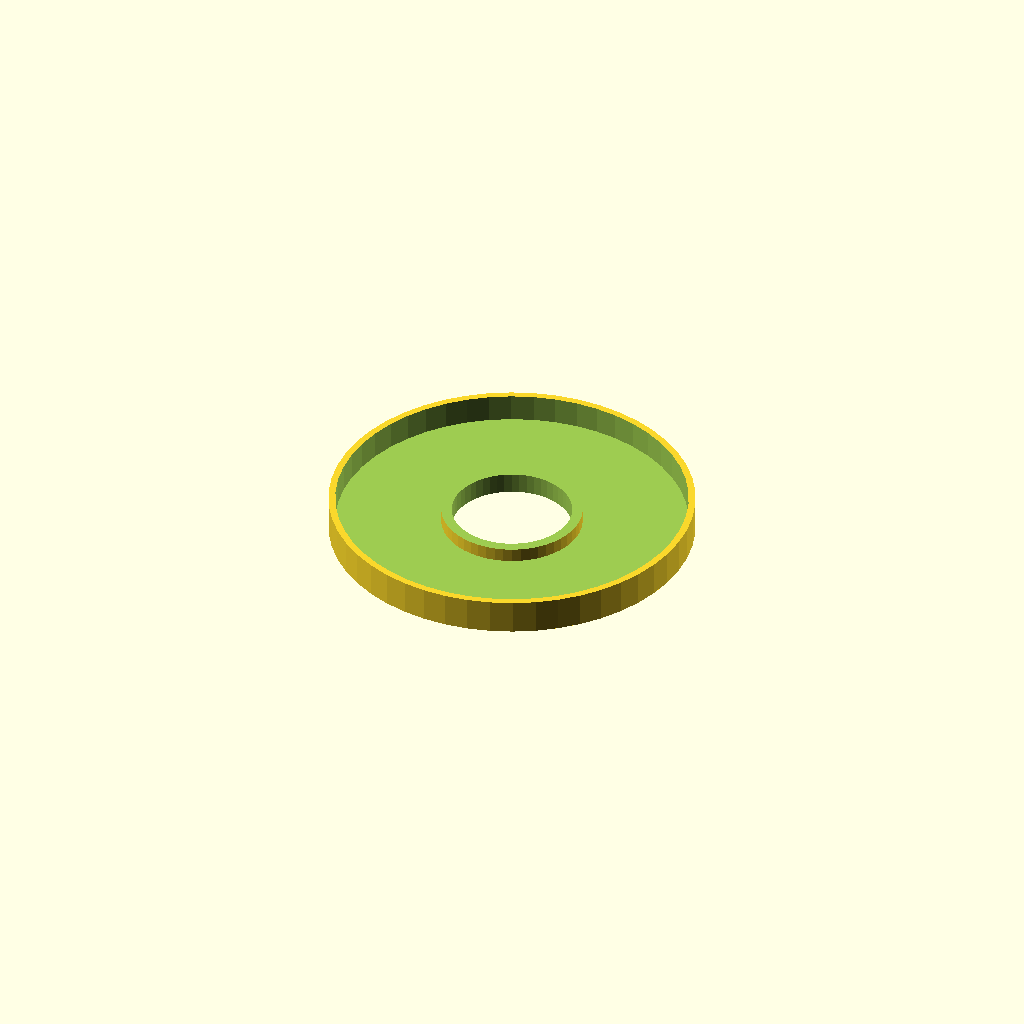
Cell 1: the model at its default parameters.
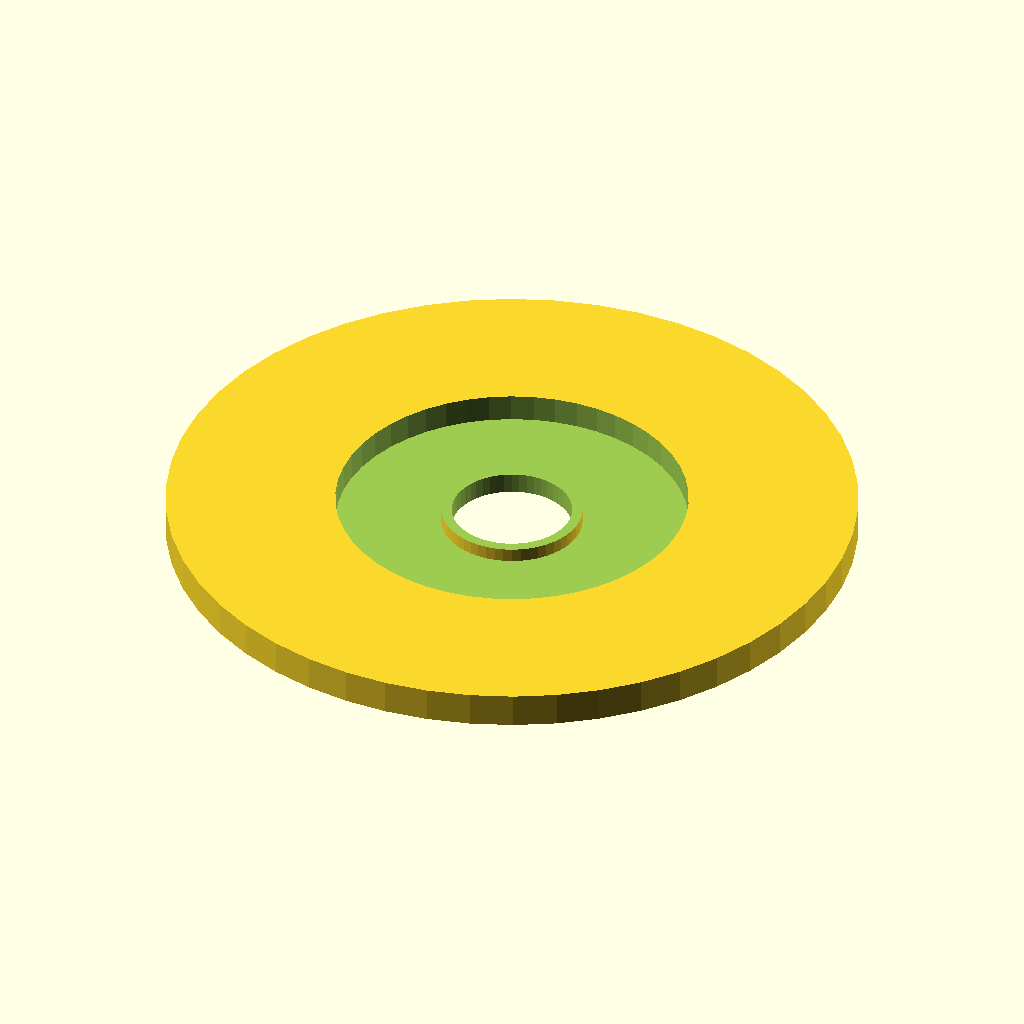
Cell 2 — ring_od set to 100, the other parameters unchanged.
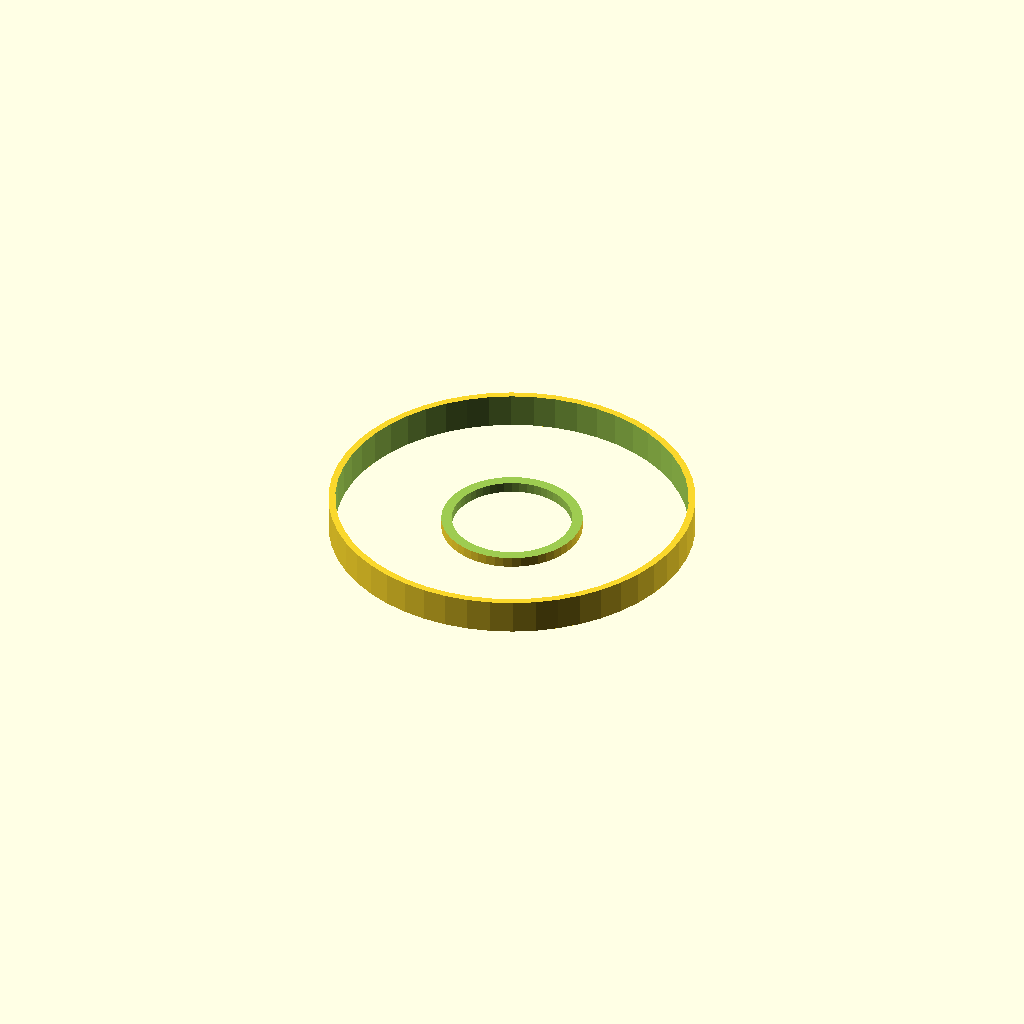
Cell 3 — ring_tall set to 10, the other parameters unchanged.
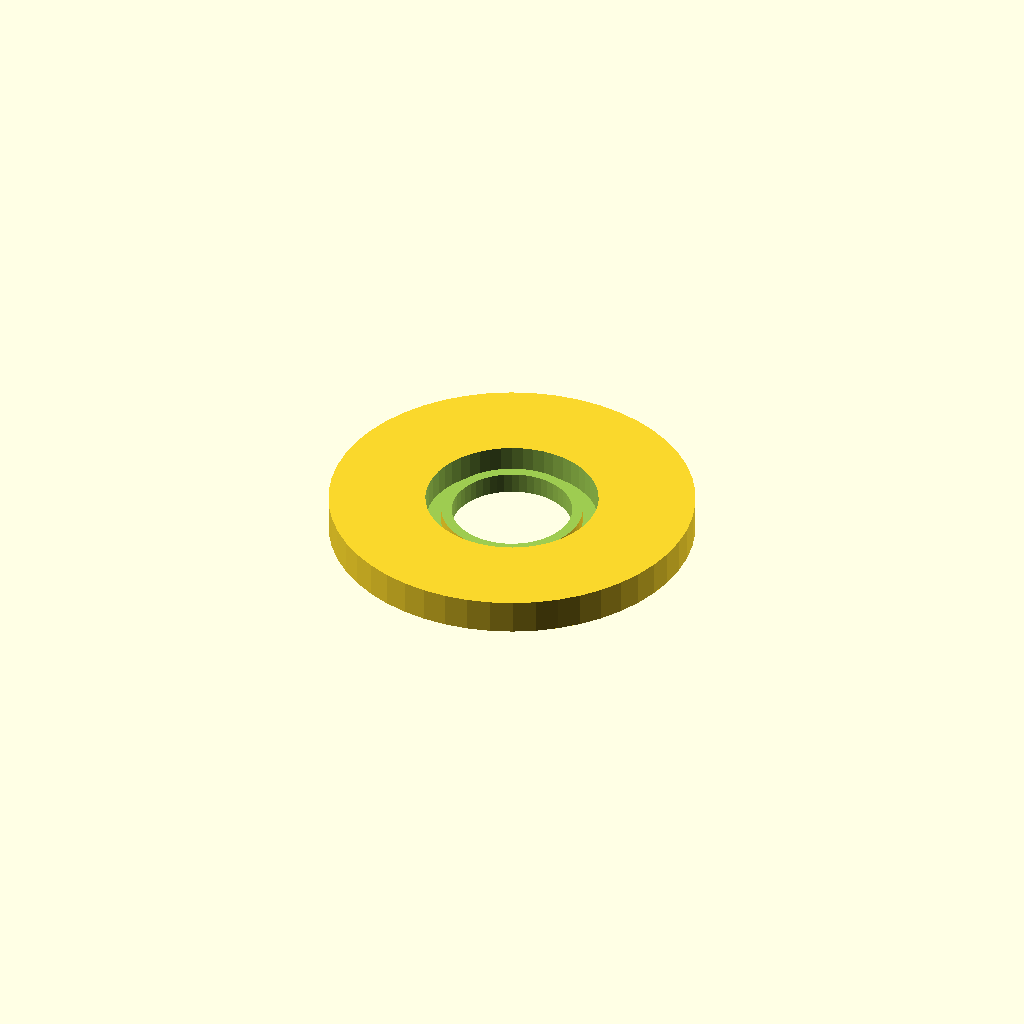
Cell 4: filter_od = 25 (everything else at default).
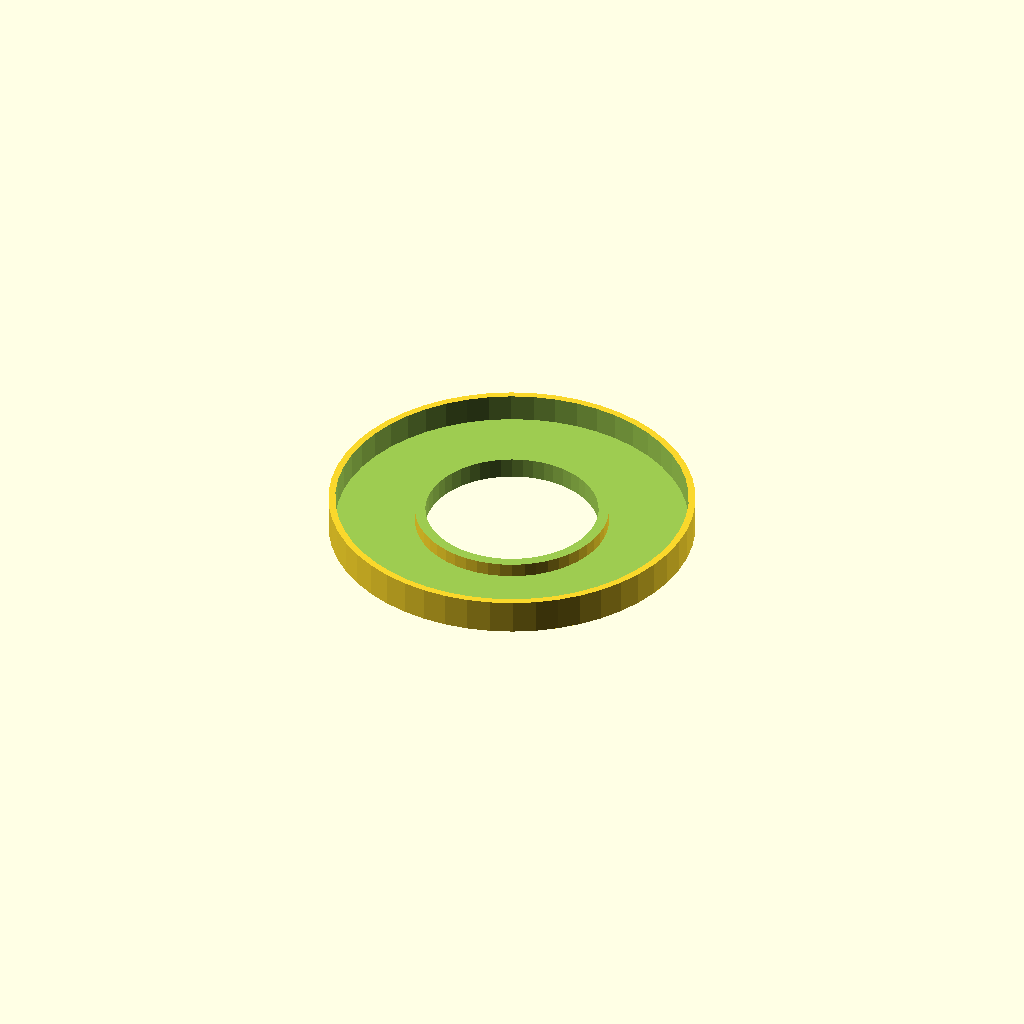
Cell 5: cam_lens_od = 25 (everything else at default).
One fixed orthographic camera (rotation 55°, 0°, 25°; colour scheme Cornfield) for every cell.
The OpenSCAD source (inputs/thingiverse/thing-2705005/files/lens_adapter_v1.scad):
/* Open SCAD Name.: lens_adapter_v1.scad
*  Copyright (c)..: 2017 www.DIY3DTech.com
*
*  Creation Date..: 
*  Description....: 
*
*  Rev 1: Develop Model
*  Rev 2: 
*
*  This program is free software; you can redistribute it and/or modify
*  it under the terms of the GNU General Public License as published by
*  the Free Software Foundation; either version 2 of the License, or
*  (at your option) any later version.
*
*  This program is distributed in the hope that it will be useful,
*  but WITHOUT ANY WARRANTY; without even the implied warranty of
*  MERCHANTABILITY or FITNESS FOR A PARTICULAR PURPOSE.  See the
*  GNU General Public License for more details.
*/ 

/*------------------Customizer View-------------------*/

// preview[view:north, tilt:top]

/*---------------------Parameters---------------------*/

//outer dia of filter retainer in mm (about 2mm larger then filter threads)
ring_od         =   53;     //[25:1:100]

//how tall should we make the retaining ring in mm (7 to 100mm should work)
ring_tall       =    7;     //[5:1:10]

//outer dia of filter threads in mm (note threads not filter)
filter_od       =   51;     //[25:1:73]

//outer dia of action camera lens in mm
cam_lens_od     =   17.4;   //[15:0.1:25]

/*-----------------------Execute----------------------*/

main_module();

/*-----------------------Modules----------------------*/

module main_module(){ //create module
    difference() {
            union() {//start union
                
                //create retaining body
                translate ([0,0,0]) rotate ([0,0,0]) cylinder(5,ring_od/2,ring_od/2,$fn=50,true);
                  
                    } //end union
                            
    //start subtraction of difference
                //knock out donut shape to provide room for filter
                translate ([0,0,2]) rotate ([0,0,0]) donut_module(ring_tall,filter_od,cam_lens_od+3);
                //knock out center hole for action camera lens
                translate ([0,0,0]) rotate ([0,0,0]) cylinder(ring_tall*2,cam_lens_od/2,cam_lens_od/2,$fn=50,true);
                //recess center opening to clear filter
                translate ([0,0,4]) rotate ([0,0,0]) cylinder(ring_tall,(cam_lens_od/2)+2,(cam_lens_od/2)+2,$fn=50,true);
                                               
    } //end difference
}//end module

module donut_module(tall,od,id){ //create module
    difference() {
            union() {//start union
                
                //create outer body
                translate ([0,0,0]) rotate ([0,0,0]) cylinder(tall,od/2,od/2,$fn=50,true);
                    } //end union
                            
    //start subtraction of difference
                //create hole
                translate ([0,0,0]) rotate ([0,0,0]) cylinder(tall+2,id/2,id/2,$fn=50,true);
                                               
    } //end difference
}//end module
                 
/*----------------------End Code----------------------*/
//translate ([0,0,0]) rotate ([0,0,0]) cylinder(5,3,3,true);
//translate ([0,0,0]) rotate ([0,0,0]) cube([18,18,18],true);
//translate ([0,0,0]) sphere($fn = 0, $fa = 12, $fs = 2, r = 1);
//translate ([0,0,0]) rotate ([0,0,0]) rounded (15,15,1,1,true);
Parameter table extracted from the source (name, type, default, range or options):
ring_od: number, default 53, range 25 to 100, step 1
ring_tall: number, default 7, range 5 to 10, step 1
filter_od: number, default 51, range 25 to 73, step 1
cam_lens_od: number, default 17.4, range 15 to 25, step 0.1
